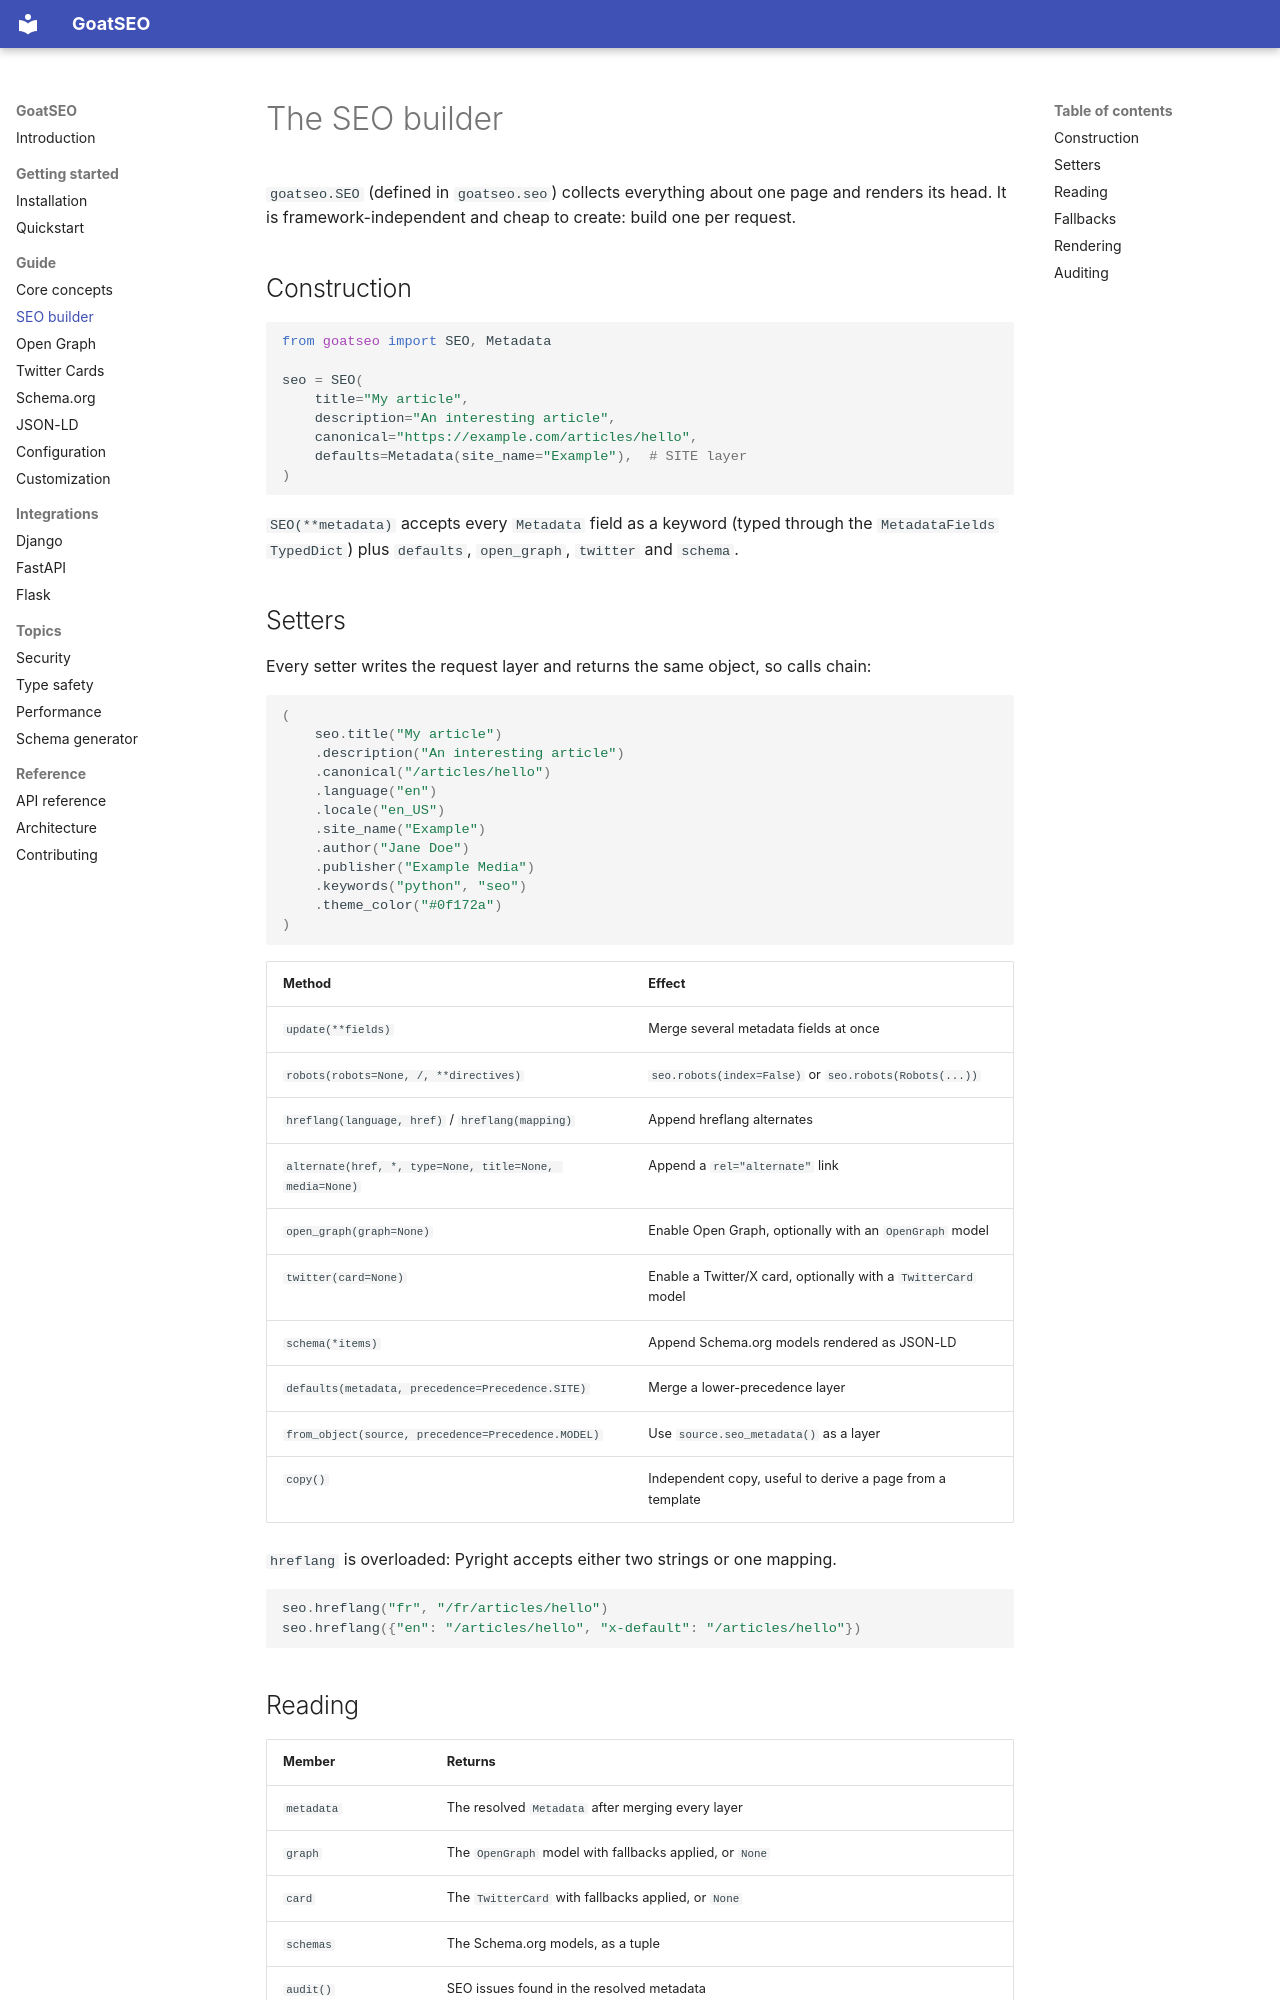

repository: goatlabshq/goatseo · page: guide/seo/index.html · generator: mkdocs

# The SEO builder

`goatseo.SEO` (defined in `goatseo.seo`) collects everything about one page and renders its
head. It is framework-independent and cheap to create: build one per request.

## Construction

```python
from goatseo import SEO, Metadata

seo = SEO(
    title="My article",
    description="An interesting article",
    canonical="https://example.com/articles/hello",
    defaults=Metadata(site_name="Example"),  # SITE layer
)
```

`SEO(**metadata)` accepts every `Metadata` field as a keyword (typed through the
`MetadataFields` `TypedDict`) plus `defaults`, `open_graph`, `twitter` and `schema`.

## Setters

Every setter writes the request layer and returns the same object, so calls chain:

```python
(
    seo.title("My article")
    .description("An interesting article")
    .canonical("/articles/hello")
    .language("en")
    .locale("en_US")
    .site_name("Example")
    .author("Jane Doe")
    .publisher("Example Media")
    .keywords("python", "seo")
    .theme_color("#0f172a")
)
```

| Method | Effect |
| --- | --- |
| `update(**fields)` | Merge several metadata fields at once |
| `robots(robots=None, /, **directives)` | `seo.robots(index=False)` or `seo.robots(Robots(...))` |
| `hreflang(language, href)` / `hreflang(mapping)` | Append hreflang alternates |
| `alternate(href, *, type=None, title=None, media=None)` | Append a `rel="alternate"` link |
| `open_graph(graph=None)` | Enable Open Graph, optionally with an `OpenGraph` model |
| `twitter(card=None)` | Enable a Twitter/X card, optionally with a `TwitterCard` model |
| `schema(*items)` | Append Schema.org models rendered as JSON-LD |
| `defaults(metadata, precedence=Precedence.SITE)` | Merge a lower-precedence layer |
| `from_object(source, precedence=Precedence.MODEL)` | Use `source.seo_metadata()` as a layer |
| `copy()` | Independent copy, useful to derive a page from a template |

`hreflang` is overloaded: Pyright accepts either two strings or one mapping.

```python
seo.hreflang("fr", "/fr/articles/hello")
seo.hreflang({"en": "/articles/hello", "x-default": "/articles/hello"})
```
